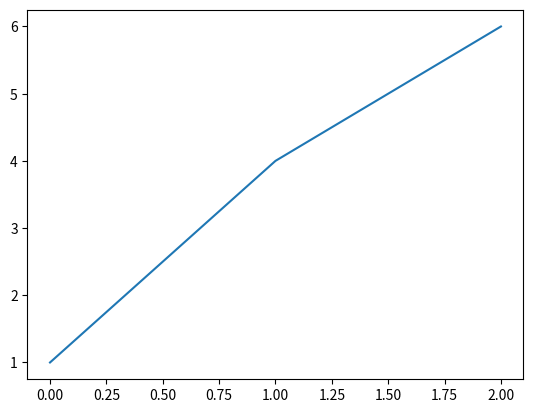

Write the Python code that produced this figure.
import matplotlib
import matplotlib.pyplot as plt

print(matplotlib.get_backend())
plt.plot((1, 4, 6))
plt.show()